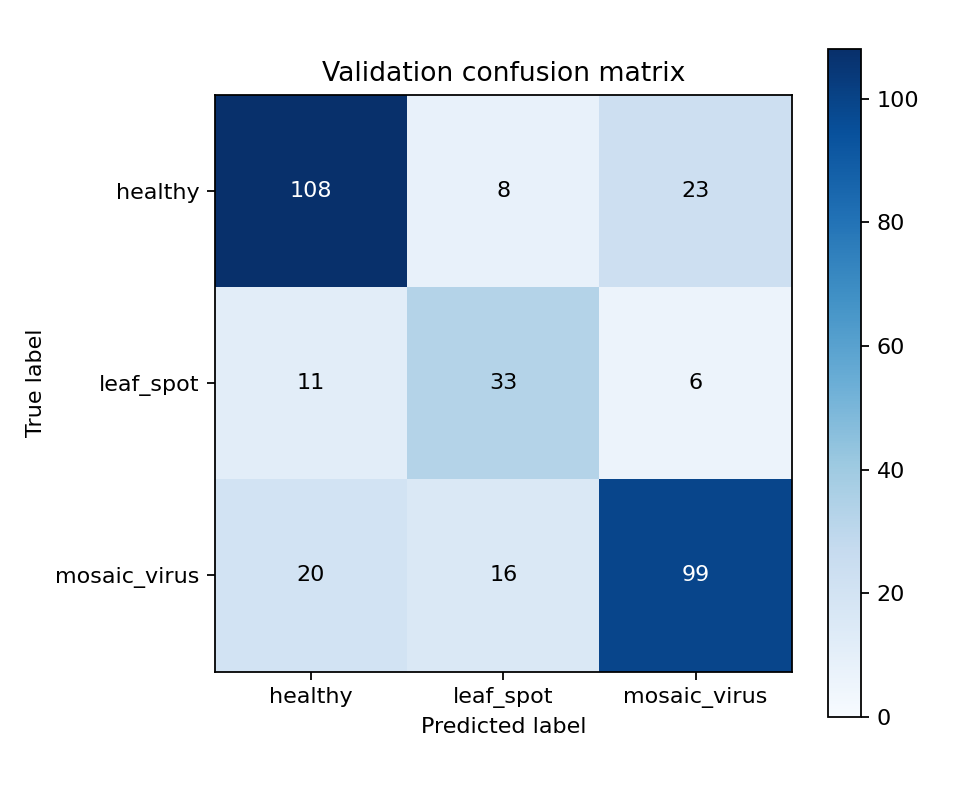

Source data for this figure (header and first rows):
actual, healthy, leaf_spot, mosaic_virus
healthy, 108, 8, 23
leaf_spot, 11, 33, 6
mosaic_virus, 20, 16, 99
